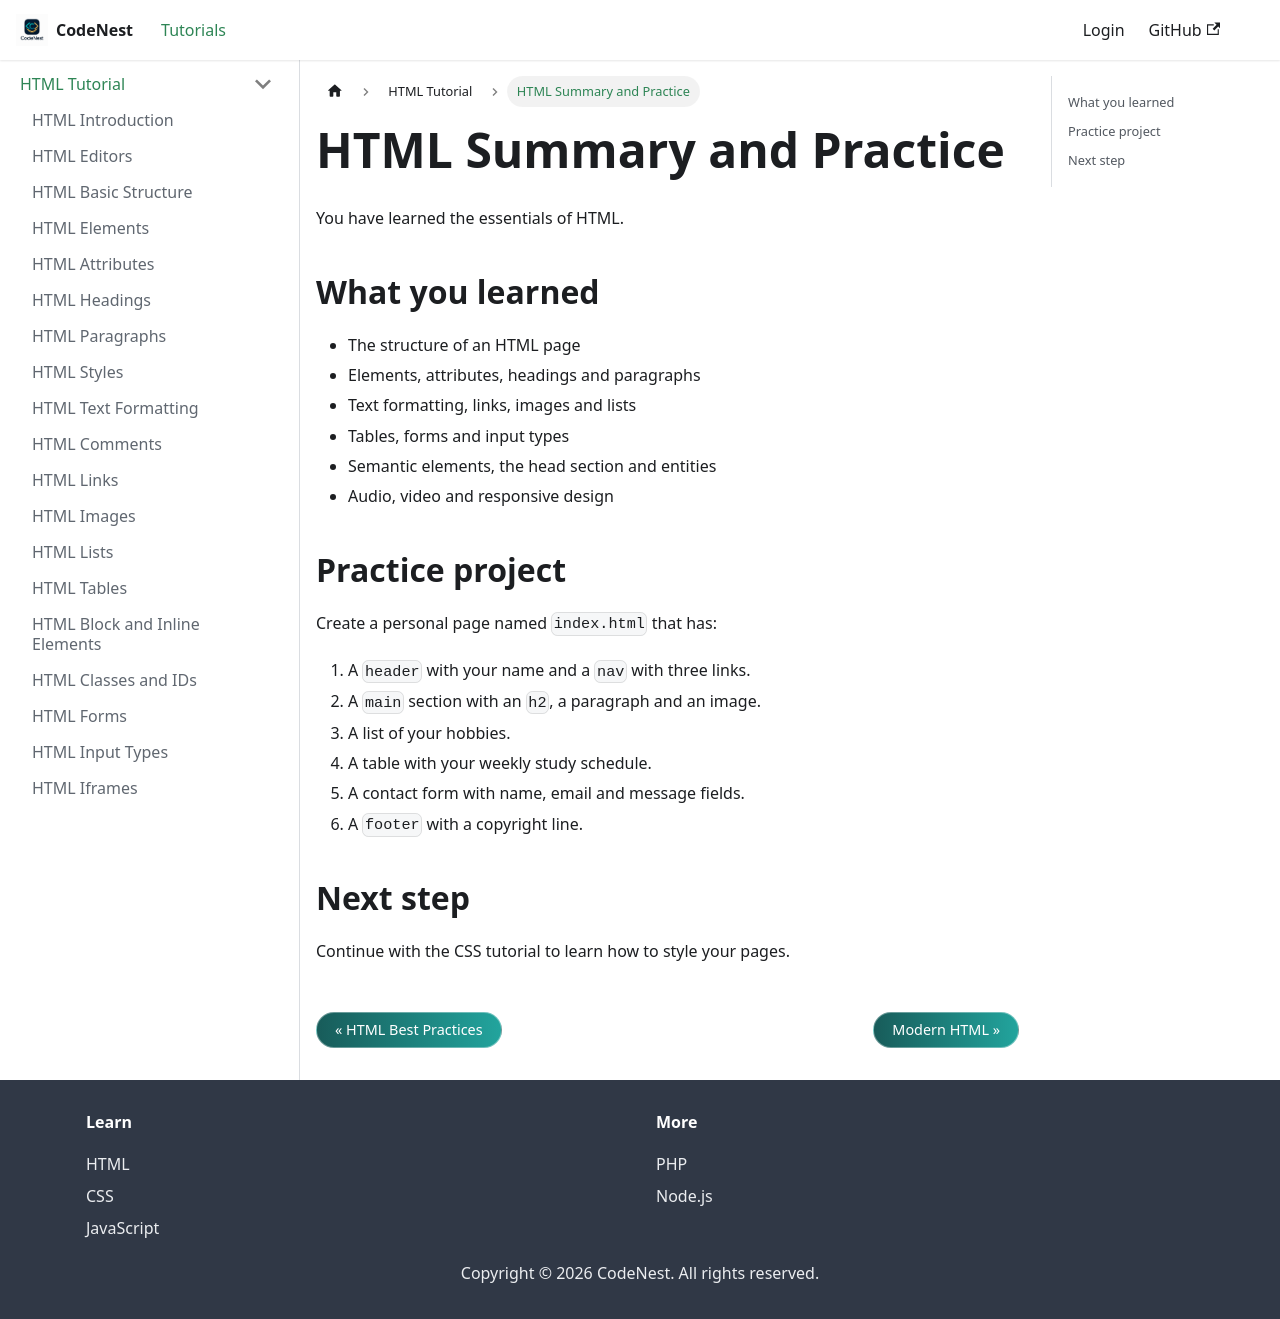

repository: adnankhan112/codenest · page: docs/html/summary.html · generator: docusaurus

---
title: HTML Summary and Practice
sidebar_position: 26
---

# HTML Summary and Practice

You have learned the essentials of HTML.

## What you learned

- The structure of an HTML page
- Elements, attributes, headings and paragraphs
- Text formatting, links, images and lists
- Tables, forms and input types
- Semantic elements, the head section and entities
- Audio, video and responsive design

## Practice project

Create a personal page named `index.html` that has:

1. A `header` with your name and a `nav` with three links.
2. A `main` section with an `h2`, a paragraph and an image.
3. A list of your hobbies.
4. A table with your weekly study schedule.
5. A contact form with name, email and message fields.
6. A `footer` with a copyright line.

## Next step

Continue with the CSS tutorial to learn how to style your pages.
